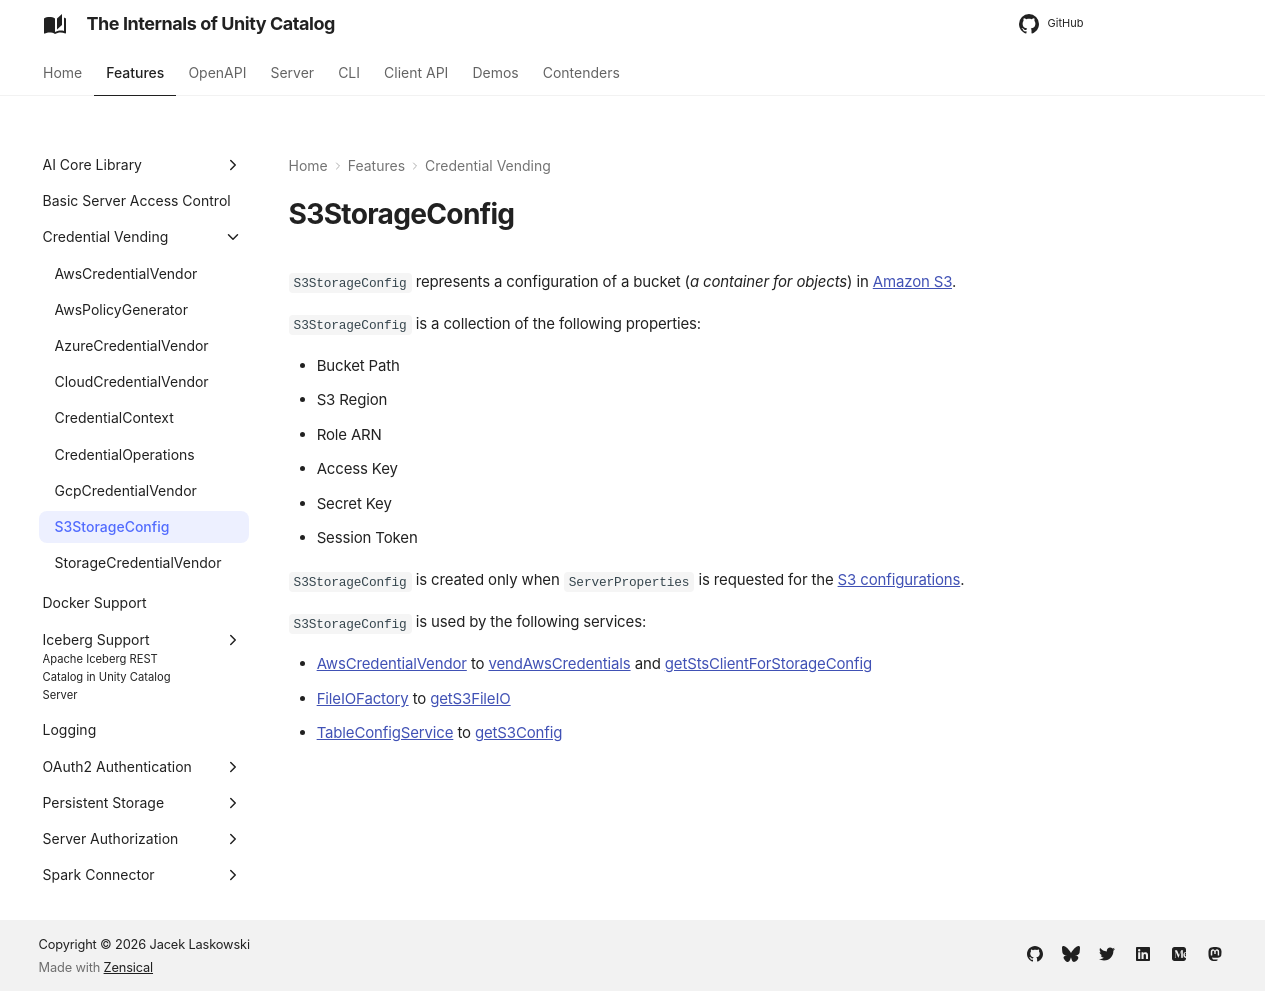

repository: japila-books/unity-catalog-internals · page: credential-vending/S3StorageConfig/index.html · generator: mkdocs

# S3StorageConfig

`S3StorageConfig` represents a configuration of a bucket (_a container for objects_) in [Amazon S3](https://aws.amazon.com/s3/).

`S3StorageConfig` is a collection of the following properties:

* <span id="bucketPath"> Bucket Path
* <span id="region"> S3 Region
* <span id="awsRoleArn"> Role ARN
* <span id="accessKey"> Access Key
* <span id="secretKey"> Secret Key
* <span id="sessionToken"> Session Token

`S3StorageConfig` is created only when `ServerProperties` is requested for the [S3 configurations](../server/ServerProperties.md#getS3Configurations).

`S3StorageConfig` is used by the following services:

* [AwsCredentialVendor](AwsCredentialVendor.md#s3Configurations) to [vendAwsCredentials](AwsCredentialVendor.md#vendAwsCredentials) and [getStsClientForStorageConfig](AwsCredentialVendor.md#getStsClientForStorageConfig)
* [FileIOFactory](../iceberg/FileIOFactory.md) to [getS3FileIO](../iceberg/FileIOFactory.md#getS3FileIO)
* [TableConfigService](../iceberg/TableConfigService.md#s3Configurations) to [getS3Config](../iceberg/TableConfigService.md#getS3Config)
